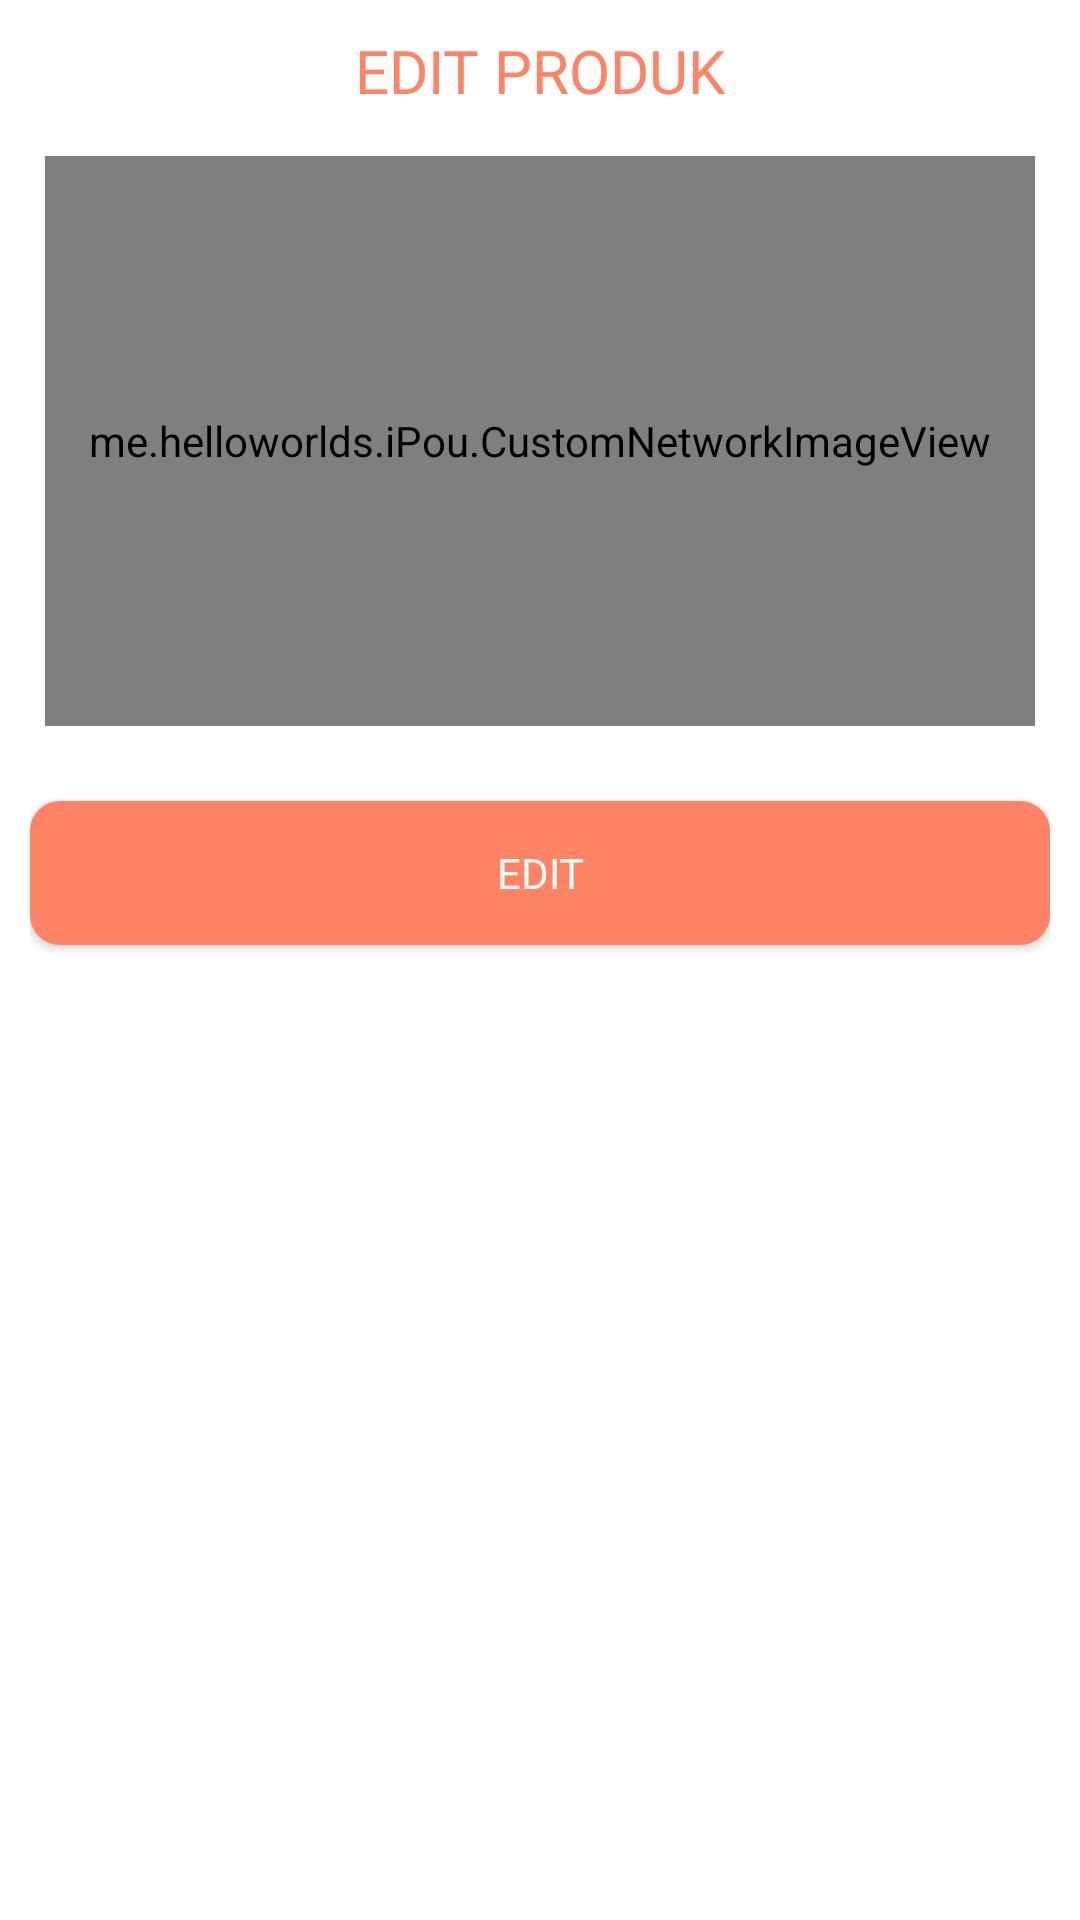

Layout XML and referenced resources for this Android screen:
<!-- AndroidManifest.xml: application theme AppTheme -->
<!-- res/layout/activity_peternak_edit_product.xml -->
<?xml version="1.0" encoding="utf-8"?>
<LinearLayout
    xmlns:android="http://schemas.android.com/apk/res/android"
    xmlns:app="http://schemas.android.com/apk/res-auto"
    xmlns:tools="http://schemas.android.com/tools"
    android:layout_width="match_parent"
    android:layout_height="match_parent"
    android:orientation="vertical"
    android:padding="10dp"
    android:background="#fff"
    tools:context=".Peternak.PeternakEditProduct">
    <TextView
        android:layout_width="match_parent"
        android:layout_height="wrap_content"
        android:fontFamily="@font/font_nunitobold"
        android:text="EDIT PRODUK"
        android:textAlignment="center"
        android:textColor="#ff8364"
        android:textSize="20dp" />

    <RelativeLayout
        android:layout_width="match_parent"
        android:layout_height="200dp"
        android:layout_marginTop="10dp"
        android:padding="5dp">

        <TextView
            android:id="@+id/txtFoto"
            android:layout_width="match_parent"
            android:layout_height="wrap_content"
            android:layout_alignParentBottom="true"
            android:text="Tambahkan foto disini"
            android:textAlignment="center" />


        <ImageButton
            android:id="@+id/imageUpload"
            android:layout_width="50dp"
            android:layout_height="50dp"
            android:layout_centerHorizontal="true"
            android:layout_centerVertical="true"
            android:background="@drawable/orange_button"
            android:src="@drawable/ic_add_black_24dp" />

        <me.helloworlds.iPou.CustomNetworkImageView
            android:id="@+id/imageProduct"
            android:layout_width="match_parent"
            android:layout_height="200dp" />
    </RelativeLayout>

    <Button
        android:id="@+id/btnUpload"
        android:layout_width="match_parent"
        android:layout_height="wrap_content"
        android:layout_marginTop="20dp"
        android:background="@drawable/orange_button"
        android:fontFamily="@font/font_nunitobold"
        android:text="Edit"
        android:textColor="#fff" />

</LinearLayout>
<!-- resources referenced by this layout -->
<resources>
  <!-- drawable orange_button (drawable) -->
  <?xml version="1.0" encoding="utf-8"?>
  <shape
      xmlns:android="http://schemas.android.com/apk/res/android"
      android:shape="rectangle"
      android:alpha="0.5">
  
      <solid android:color="#ff8364"/>
      <corners android:radius="10dp"/>
  
  </shape>
  <style name="AppTheme" parent="Theme.AppCompat.Light.NoActionBar">
          
          <item name="colorPrimary">@color/colorPrimary</item>
          <item name="colorPrimaryDark">@color/colorPrimaryDark</item>
          <item name="colorAccent">@color/colorAccent</item>
      </style>
  <color name="colorPrimary">#ff8364</color>
  <color name="colorPrimaryDark">#ff8364</color>
  <color name="colorAccent">#ff8364</color>
</resources>
